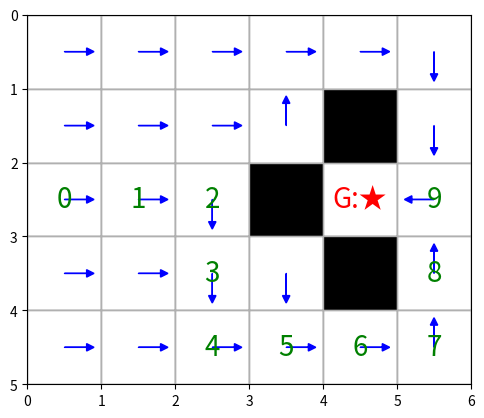

Recreate this plot in Python.
import numpy as np
import matplotlib.pyplot as plt
import matplotlib.patches as patches


grid_world = [5, 6]
GOAL_REWARD = 0.0
STEP_PENALTY = -1.0

OBSTACLES = [(1, 4), (2, 3), (3, 4)]

states = []
for j in range(grid_world[0]):
    for i in range(grid_world[1]):
        if (j, i) not in OBSTACLES:
            states.append((j, i))

state_to_index = {s: idx for idx, s in enumerate(states)}
GOAL_STATE = (2, 4)
GOAL_INDEX = states.index(GOAL_STATE)

actions = np.array(['up', 'down', 'left', 'right'])
action_moves = {'up': (-1, 0), 'down': (1, 0), 'left': (0, -1), 'right': (0, 1)}


S_values = np.zeros(grid_world)
for (i, j) in OBSTACLES:
    S_values[i, j] = -np.inf


def validate_policy_result(current_state, move, g_w=grid_world, OBSTACLES=OBSTACLES):
    next_state = current_state[0] + move[0], current_state[1] + move[1]
    if next_state not in OBSTACLES and (0 <= next_state[0] < g_w[0]) and (0 <= next_state[1] < g_w[1]):
        return next_state, True
    else:
        return next_state, False

learning_rate = 0.1
gamma = 1.0
n_iteration = 2000

for _ in range(n_iteration):
    s_val = S_values.copy()
    for s in states:
        if s == GOAL_STATE:
            continue
        shuffled_actions = actions.copy()
        np.random.shuffle(shuffled_actions)
        for action_name in shuffled_actions:
            move = action_moves[action_name]
            sp, pass_fail = validate_policy_result(s, move)
            if pass_fail:
                r = GOAL_REWARD if sp == GOAL_STATE else STEP_PENALTY
                S_values[s[0], s[1]] = (1 - learning_rate) * s_val[s[0], s[1]] + learning_rate * (r + gamma * s_val[sp[0], sp[1]])
                break


def print_value_grid(V):
    print("\nValue Grid:")
    for row in range(V.shape[0]):
        line = ""
        for col in range(V.shape[1]):
            val = V[row, col]
            line += f"{val:6.2f}  "
        print(line)

def plot_arrows_TD0(S_values, grid_world, actions, states, goal_state, OBSTACLES=None, path=None):
    action_symbol_map = {'up': '↑', 'down': '↓', 'left': '←', 'right': '→'}
    action_moves = {'up': (-1, 0), 'down': (1, 0), 'left': (0, -1), 'right': (0, 1)}

    policy_symbols = []
    for s in states:
        if s == goal_state:
            policy_symbols.append('\U0001F3C6')  # 🏆 Goal
            continue
        best_action = None
        best_value = -np.inf
        for action in actions: # check all the actions and find the action that gives max next state value
            move = action_moves[action]   # pick an action and get the move increments
            sp = s[0] + move[0], s[1] + move[1] # Get the new landing state
            if (0 <= sp[0] < grid_world[0]) and (0 <= sp[1] < grid_world[1]) and (sp not in OBSTACLES):
                val = S_values[sp[0], sp[1]] # Get the next state value
                if val > best_value: # update best value and best action so far for the given state
                    best_value = val
                    best_action = action
        symbol = action_symbol_map[best_action] if best_action else ' ' # Pick the arrow direction
        policy_symbols.append(symbol)

    # Build visual grid
    symbol_grid = []
    OBSTACLE_SYMBOL = '\u2588'
    START_STATE_SYMBOL = "\u26F3"
    idx = 0
    for i in range(grid_world[0]):
        row = []
        for j in range(grid_world[1]):
            if OBSTACLES and (i, j) in OBSTACLES:
                row.append(OBSTACLE_SYMBOL)
            else:
                row.append(policy_symbols[idx])
                idx += 1
        symbol_grid.append(row)

    # Overlay path if provided. This is when user specifies a start state
    STEP_MARK = '\u25CF'
    if path:
        for step_num, (i, j) in enumerate(path):
            if (i, j) == path[-1]:  # goal state already marked so do nothing
                continue
            if (i, j) == path[0]:   # start cell/state
                symbol_grid[i][j] = START_STATE_SYMBOL
            else:
                symbol_grid[i][j] = str(step_num % 10)

    print("Policy (greedy from state-values):")
    for row in symbol_grid:
        print(''.join(f'{cell:^6}' for cell in row))
    print()

def plot_grid_world_TD0(states, grid_size, obstacles, goal, path=None, S_values=None, actions=None):
    GOAL_STATE_SYMBOL = '\U0001F3C6'     # 🏆 Goal
    fig, ax = plt.subplots()
    ax.set_xlim(0, grid_size[1])
    ax.set_ylim(0, grid_size[0])
    ax.set_xticks(range(grid_size[1]+1))
    ax.set_yticks(range(grid_size[0]+1))
    ax.set_aspect('equal')
    ax.invert_yaxis()  # So (0,0) is top-left

    # Draw grid
    for i in range(grid_size[0]):
        for j in range(grid_size[1]):
            rect = patches.Rectangle((j, i), 1, 1, linewidth=1, edgecolor='gray', facecolor='white')
            ax.add_patch(rect)
            if (i, j) in obstacles:
                rect.set_facecolor('black')
            elif (i, j) == goal:
                ax.text(j+0.5, i+0.5, "G:\u2605", ha='center', va='center', fontsize=20, color='red')

    # Draw policy arrows if Q-values are provided
    if S_values is not None and actions is not None:
        action_to_vector = {
            'up': (0, -0.3),
            'down': (0, 0.3),
            'left': (-0.3, 0),
            'right': (0.3, 0)
        }
        for idx, state in enumerate(states):
            if state == goal:
                continue
            best_action = None
            best_value = -np.inf
            for action_name in actions:
                move = action_moves[action_name]
                sp = state[0]+move[0],state[1]+move[1]
                if (0<= sp[0] < grid_size[0]) and (0<= sp[1]<grid_size[1]) and (sp not in obstacles):
                    val = S_values[sp[0],sp[1]]
                    if val > best_value:
                        best_value = val
                        best_action = action_name
            #best_action = actions[np.argmax(Q_values[idx])]
            dx, dy = action_to_vector[best_action]
            x, y = state[1] + 0.5, state[0] + 0.5
            ax.arrow(x, y, dx, dy, head_width=0.1, head_length=0.1, fc='blue', ec='blue')

    # Draw path
    if path:
        for idx, (i, j) in enumerate(path):
            if (i, j) != goal:
                ax.text(j+0.5, i+0.5, str(idx%10), ha='center', va='center', fontsize=20, color='green')

    ax.grid(True)
    plt.show()

# this is called when the user specifies a start position
def simulate_policy_TD0(S_values, states, actions, start_index, goal_index, action_moves, OBSTACLES, grid_world):
    path = [states[start_index]]
    current_state = states[start_index]
    current_index = start_index
    g_w = grid_world
    while current_index != goal_index:
        best_value = -np.inf
        best_next_state = None
        for action in actions:
            move = action_moves[action]
            next_state = (current_state[0] + move[0], current_state[1] + move[1])
            # Check if next_state valid
            if next_state not in OBSTACLES and 0 <= next_state[0] < g_w[0] and 0 <= next_state[1] < g_w[1]:
                next_value = S_values[next_state[0], next_state[1]] # Get the next state value
                if next_value > best_value:  # update the next state choice based on max state value
                    best_value = next_value
                    best_next_state = next_state

        if best_next_state is None:
            print("No valid moves from current state. Stuck!")
            break

        current_state = best_next_state
        current_index = state_to_index[current_state]
        path.append(current_state)

        # Optional: Break if stuck in a loop (avoid infinite loops)
        if len(path) > 100:
            print("Too long path, stopping to avoid infinite loop")
            break

    return path

plot_arrows_TD0(S_values, grid_world, actions, states, goal_state=GOAL_STATE, path=None, OBSTACLES=OBSTACLES)

START_STATE = (2, 0)
START_INDEX = states.index(START_STATE)

path = simulate_policy_TD0(
    S_values, states, actions,
    start_index=START_INDEX,
    goal_index=GOAL_INDEX,
    action_moves=action_moves,
    OBSTACLES=OBSTACLES,
    grid_world=grid_world
)

plot_arrows_TD0(S_values, grid_world, actions, states, goal_state=GOAL_STATE, path=path, OBSTACLES=OBSTACLES)


plot_grid_world_TD0(
    states, grid_size=grid_world,
    obstacles=OBSTACLES, goal=GOAL_STATE,
    path=path, S_values=S_values, actions=actions
)


